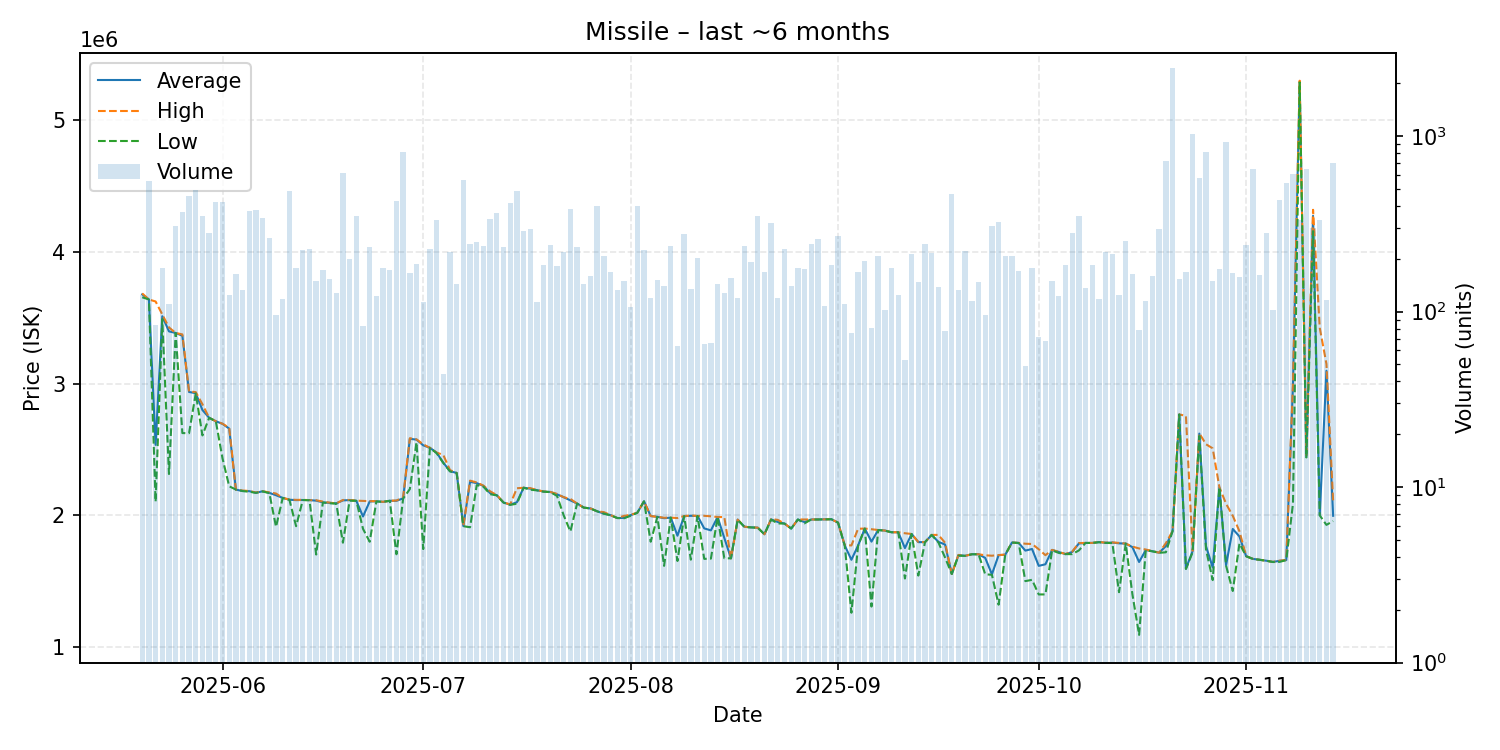

Data behind this chart, as committed beside it:
date, average, highest, lowest, order_count, volume
2025-05-20, 3678000, 3685000, 3656000, 22, 124
2025-05-21, 3639000, 3639000, 3639000, 32, 551
2025-05-22, 2535381, 3624000, 2104000, 22, 84
2025-05-23, 3512000, 3525000, 3490000, 38, 177
2025-05-24, 3397000, 3427000, 2314000, 26, 111
2025-05-25, 3385000, 3385000, 3385000, 56, 306
2025-05-26, 3364000, 3374000, 2625000, 46, 371
2025-05-27, 2937000, 2941000, 2624000, 49, 457
2025-05-28, 2928000, 2936000, 2926000, 45, 493
2025-05-29, 2800000, 2844000, 2607000, 45, 349
2025-05-30, 2741000, 2741000, 2741000, 60, 279
2025-05-31, 2715000, 2715000, 2715000, 69, 421
2025-06-01, 2695000, 2696000, 2433000, 61, 419
2025-06-02, 2659000, 2665000, 2221000, 36, 124
2025-06-03, 2196000, 2196000, 2196000, 45, 164
2025-06-04, 2185000, 2189000, 2185000, 30, 132
2025-06-05, 2184000, 2185000, 2180000, 45, 376
2025-06-06, 2172000, 2174000, 2171000, 50, 378
2025-06-07, 2183000, 2183000, 2182000, 65, 342
2025-06-08, 2171000, 2175000, 2169000, 36, 262
2025-06-09, 2153104, 2166000, 1913000, 35, 96
2025-06-10, 2133000, 2133000, 2133000, 24, 118
2025-06-11, 2119000, 2120000, 2118000, 34, 489
2025-06-12, 2116000, 2118000, 1918000, 31, 176
2025-06-13, 2117000, 2118000, 2116500, 38, 224
2025-06-14, 2116000, 2116000, 2115000, 36, 226
2025-06-15, 2112000, 2115000, 1703000, 49, 149
2025-06-16, 2099000, 2105000, 2098000, 37, 172
2025-06-17, 2095000, 2097000, 2092000, 38, 153
2025-06-18, 2091000, 2091000, 2090000, 43, 127
2025-06-19, 2114000, 2117000, 1793000, 48, 618
2025-06-20, 2116000, 2117000, 2112000, 37, 200
2025-06-21, 2111000, 2112000, 2111000, 50, 350
2025-06-22, 1991795, 2110000, 1898000, 29, 83
2025-06-23, 2106000, 2108000, 1800000, 38, 233
2025-06-24, 2107000, 2108000, 2106000, 35, 123
2025-06-25, 2103000, 2103000, 2103000, 30, 177
2025-06-26, 2111000, 2111000, 2111000, 36, 173
2025-06-27, 2111000, 2113000, 1705000, 46, 425
2025-06-28, 2129000, 2137000, 2128000, 55, 816
2025-06-29, 2581000, 2586000, 2200000, 46, 165
2025-06-30, 2575500, 2577000, 2555000, 30, 186
2025-07-01, 2532000, 2539500, 1744000, 41, 114
2025-07-02, 2513000, 2513000, 2513000, 25, 227
2025-07-03, 2477000, 2477000, 2472000, 46, 332
2025-07-04, 2400568, 2459000, 2398000, 27, 44
2025-07-05, 2336000, 2344000, 2334000, 27, 217
2025-07-06, 2322000, 2322000, 2322000, 27, 143
2025-07-07, 1919000, 1920000, 1918000, 33, 563
2025-07-08, 2255000, 2264000, 1910000, 33, 244
2025-07-09, 2245000, 2250000, 2230000, 41, 250
2025-07-10, 2224000, 2226000, 2218000, 39, 236
2025-07-11, 2169000, 2183000, 2161000, 33, 338
2025-07-12, 2153000, 2154000, 2152000, 49, 366
2025-07-13, 2098000, 2099000, 2097000, 52, 234
2025-07-14, 2081000, 2083000, 2080000, 38, 417
2025-07-15, 2100000, 2206000, 2089000, 39, 488
2025-07-16, 2210000, 2210000, 2210000, 30, 288
2025-07-17, 2203000, 2207000, 2195000, 40, 297
2025-07-18, 2191000, 2192000, 2190000, 27, 114
... 119 more rows
